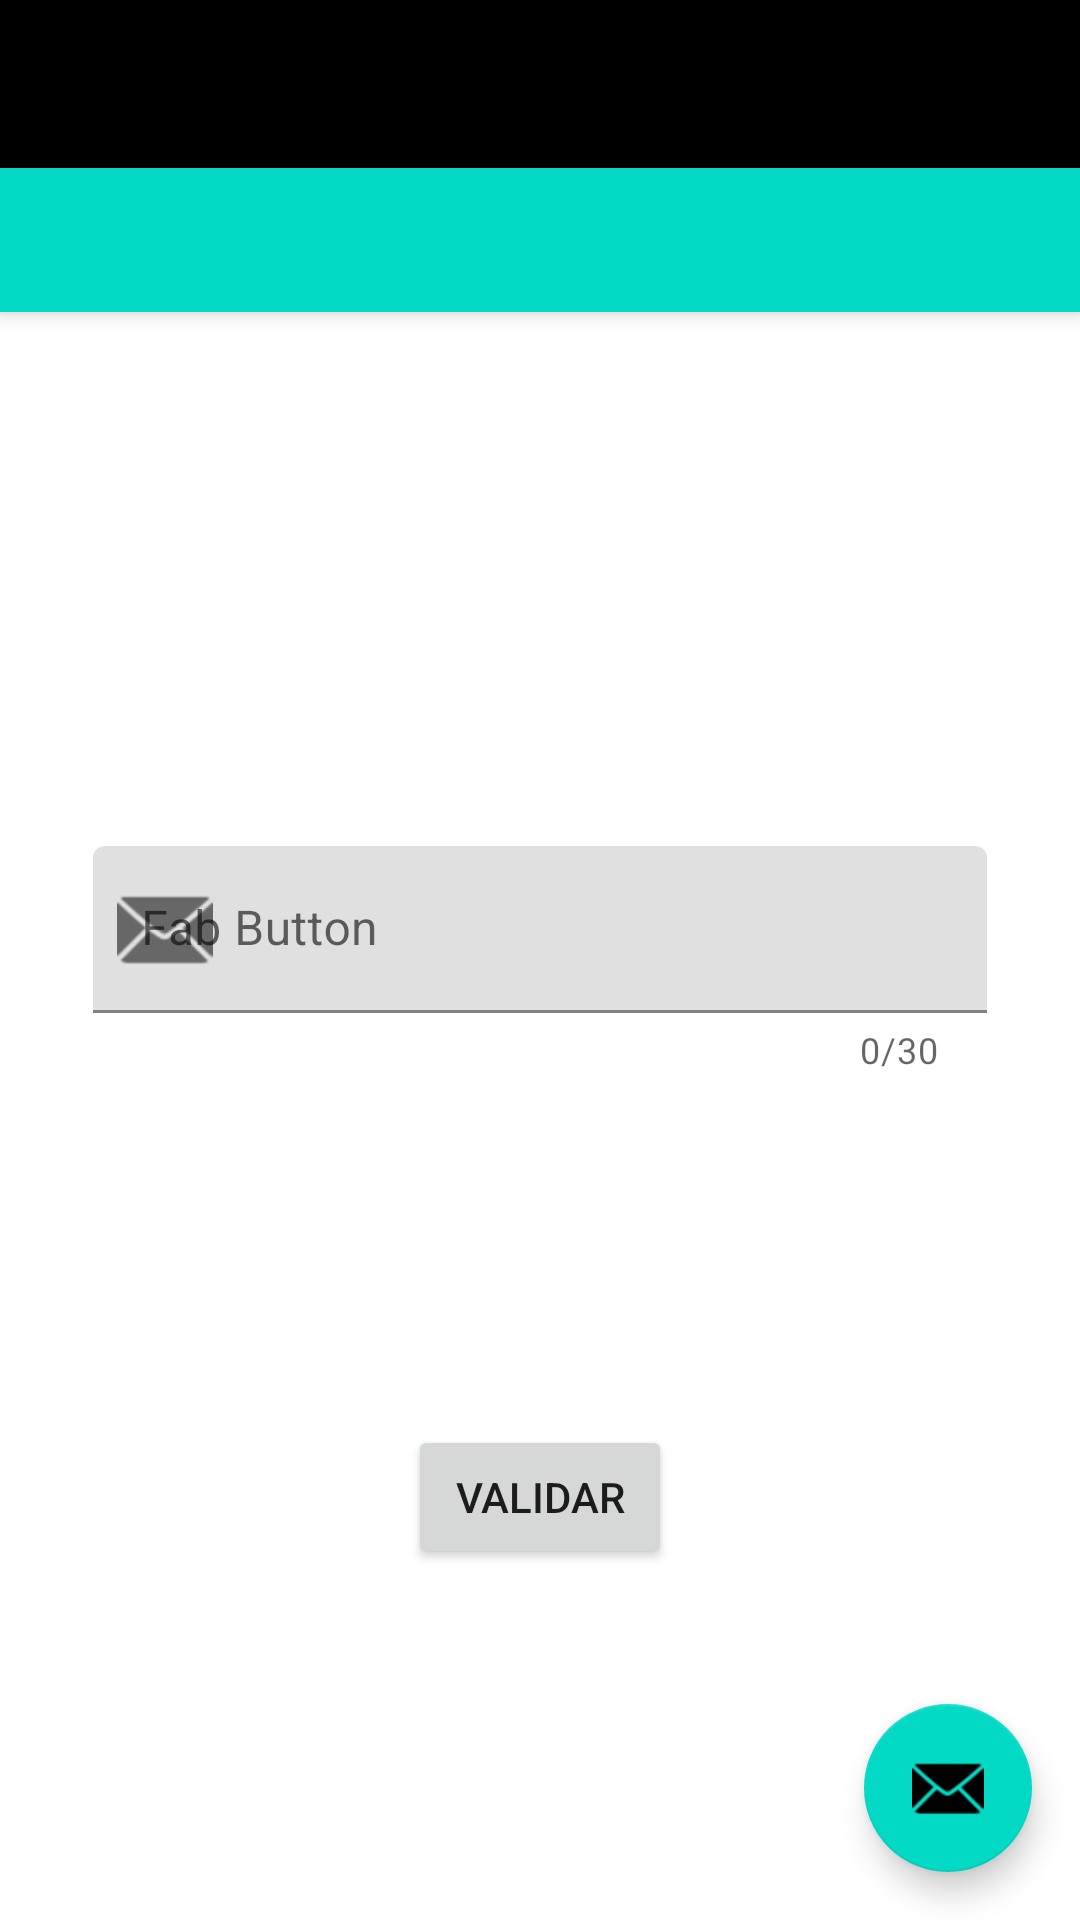

Produce the Android XML layout that renders to this screen, including the resource entries it uses.
<!-- AndroidManifest.xml: application theme Theme.ComponentesMaterialDesign.NoActionBar -->
<!-- res/layout/activity_main.xml -->
<?xml version="1.0" encoding="utf-8"?>
<androidx.drawerlayout.widget.DrawerLayout
    xmlns:android="http://schemas.android.com/apk/res/android"
    xmlns:app="http://schemas.android.com/apk/res-auto"
    xmlns:tools="http://schemas.android.com/tools"
    android:id="@+id/drawer_layout"
    android:layout_width="match_parent"
    android:layout_height="match_parent"
    android:fitsSystemWindows="true"
    tools:context=".MainActivity">

    <include layout="@layout/content_main" />

    <com.google.android.material.navigation.NavigationView
        android:id="@+id/nav_view"
        app:headerLayout="@layout/cabecera_nv"
        app:menu="@menu/menu_navegacion"
        android:layout_width="wrap_content"
        android:layout_height="match_parent"
        android:layout_gravity="start"
        android:fitsSystemWindows="true" />

</androidx.drawerlayout.widget.DrawerLayout>
<!-- res/layout/content_main.xml (included above) -->
<?xml version="1.0" encoding="utf-8"?>
<androidx.coordinatorlayout.widget.CoordinatorLayout
    xmlns:android="http://schemas.android.com/apk/res/android"
    xmlns:app="http://schemas.android.com/apk/res-auto"
    xmlns:tools="http://schemas.android.com/tools"
    android:layout_width="match_parent"
    android:layout_height="match_parent"
    tools:context=".MainActivity">

    <com.google.android.material.appbar.AppBarLayout
        android:layout_width="match_parent"
        android:layout_height="wrap_content"
        android:theme="@style/Theme.ComponentesMaterialDesign.AppBarOverlay">

        <androidx.appcompat.widget.Toolbar
            android:id="@+id/toolbar"
            android:layout_width="match_parent"
            android:layout_height="?attr/actionBarSize"
            android:background="@color/black"
            app:popupTheme="@style/Theme.ComponentesMaterialDesign.PopupOverlay" />

        <com.google.android.material.tabs.TabLayout
            android:id="@+id/tabs"
            android:layout_height="wrap_content"
            android:layout_width="match_parent"
            app:tabMode="fixed"
            app:tabGravity="fill"
            android:background="@color/teal_200"/>

    </com.google.android.material.appbar.AppBarLayout>

    <androidx.constraintlayout.widget.ConstraintLayout
        android:id="@+id/constraintLayout"
        android:layout_width="match_parent"
        android:layout_height="match_parent">

        <com.google.android.material.textfield.TextInputLayout
            android:id="@+id/correoControl"
            android:layout_width="298dp"
            android:layout_height="wrap_content"
            app:counterEnabled="true"
            app:counterMaxLength="30"
            app:errorEnabled="true"
            app:layout_constraintBottom_toBottomOf="parent"
            app:layout_constraintEnd_toEndOf="parent"
            app:layout_constraintStart_toStartOf="parent"
            app:layout_constraintTop_toTopOf="parent"
            app:startIconDrawable="@android:drawable/ic_dialog_email">

            <EditText
                android:id="@+id/correoET"
                android:layout_width="match_parent"
                android:layout_height="wrap_content"
                android:hint="@string/text_hintCorreo"
                android:inputType="textEmailAddress"
                android:singleLine="true"
                tools:ignore="SpeakableTextPresentCheck" />

        </com.google.android.material.textfield.TextInputLayout>

        <Button
            android:id="@+id/validar_btn"
            android:layout_width="wrap_content"
            android:layout_height="wrap_content"
            android:text="@string/validar_btn"
            app:layout_constraintBottom_toBottomOf="parent"
            app:layout_constraintEnd_toEndOf="parent"
            app:layout_constraintStart_toStartOf="parent"
            app:layout_constraintTop_toBottomOf="@+id/correoControl" />

    </androidx.constraintlayout.widget.ConstraintLayout>

    <com.google.android.material.floatingactionbutton.FloatingActionButton
        android:id="@+id/fab"
        android:layout_width="wrap_content"
        android:layout_height="wrap_content"
        android:layout_gravity="bottom|end"
        android:layout_marginEnd="16dp"
        android:layout_marginBottom="16dp"
        app:srcCompat="@android:drawable/ic_dialog_email"
        tools:ignore="SpeakableTextPresentCheck" />

</androidx.coordinatorlayout.widget.CoordinatorLayout>
<!-- resources referenced by this layout -->
<resources>
  <string name="text_hintCorreo">Fab Button</string>
  <string name="validar_btn">Validar</string>
  <style name="Theme.ComponentesMaterialDesign.AppBarOverlay" parent="ThemeOverlay.AppCompat.Dark.ActionBar" />
  <style name="Theme.ComponentesMaterialDesign.PopupOverlay" parent="ThemeOverlay.AppCompat.Light" />
  <style name="Theme.ComponentesMaterialDesign.NoActionBar">
          <item name="windowActionBar">false</item>
          <item name="windowNoTitle">true</item>
      </style>
  <!-- not gathered from this repository: default colours our renderer supplied (Android Studio template values) -->
  <color name="teal_200">#FF03DAC5</color>
  <color name="black">#FF000000</color>
</resources>
